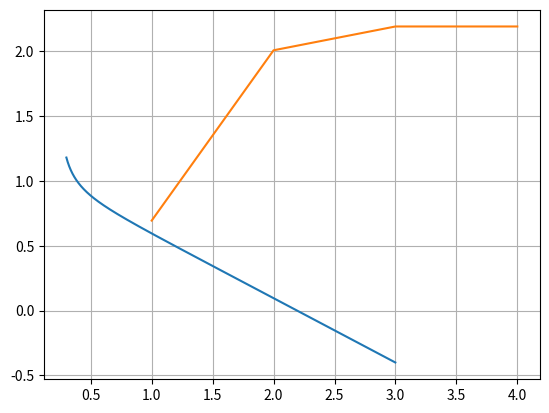

Here is the Python script that generated this plot:
import matplotlib.pyplot as plt
import math

B = 0.04
S = 0.0011111
Q = 0.083333
D = 1.29074
N = -1.774598

def V(W):
  v = Q/((B+W)**2) + S*( B+2*W )/( W**2*(B+W)**2 )
  return v

# This is the equation in terms of just W set to 0
def zeroW(W):
  #zero = math.sqrt(1-V(W))
  zero = -(B/2)*(1+V(W))+(S/(2*W**2))-W+0.5*((1-V(W))*W-D*math.sqrt(1-V(W)))-N
  return zero

def deriv(f,x): # I dont want to derive this on paper
  eps = 1e-2
  a = x - eps
  b = x + eps
  d = ( f(b)-f(a) )/( 2*eps )
  return d

def x_next(x_last, f, thresh, max_steps, itr, diffs):
  x = x_last - f(x_last)/deriv(f,x_last)
  diffs.append(x)
  itr.append(len(diffs))
  if(abs(f(x)) < thresh or max_steps <= 0):
    return x, itr, diffs
  else:   # Recursion might not be the best idea...
    return x_next(x, f, thresh, max_steps - 1, itr, diffs)

W, itr, diffs = x_next(0.31, zeroW, 1e-10, 100, [],[])
print('W',(W))
print('V',V(W))

# The function we want to find the root of
r = range(300, 3000)
x = [ i/1000 for i in r ]
fx = [ zeroW(i/1000) for i in r ]
plt.plot(x, fx)
#plt.gca().set_yscale('log')
plt.grid()
plt.show()

plt.plot(itr,diffs)
plt.show()
